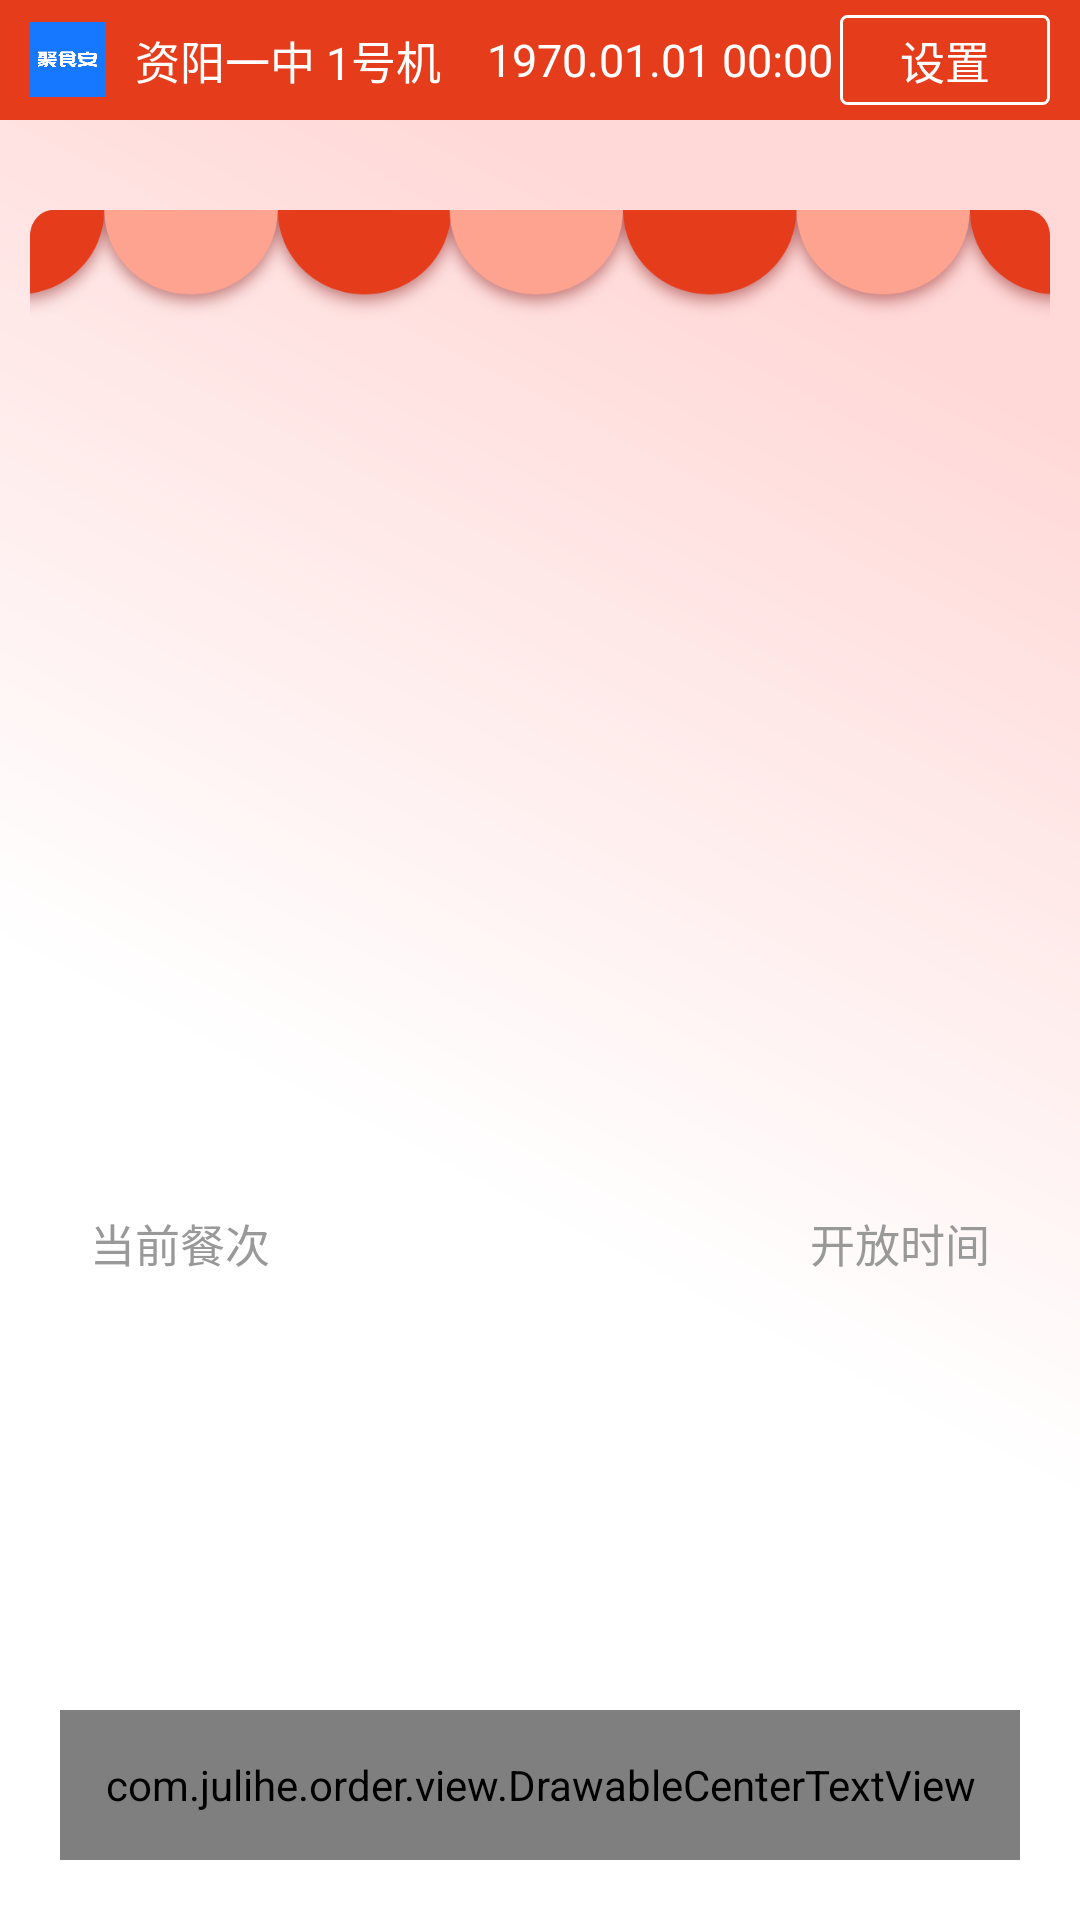

Write the Android layout XML for this screen, with the resource values it uses.
<!-- AndroidManifest.xml: application theme Theme.OrderPad -->
<!-- res/layout/activity_set_meal.xml -->
<?xml version="1.0" encoding="utf-8"?>
<LinearLayout xmlns:android="http://schemas.android.com/apk/res/android"
    xmlns:app="http://schemas.android.com/apk/res-auto"
    xmlns:tools="http://schemas.android.com/tools"
    android:layout_width="match_parent"
    android:layout_height="match_parent"
    android:orientation="vertical"
    android:background="@drawable/bg_por"
    tools:context=".ui.meal.SetMealActivity">

    <include
        android:id="@+id/set_meal_title"
        layout="@layout/lagout_title" />

    <RelativeLayout
        android:layout_width="match_parent"
        android:layout_height="0dp"
        android:layout_gravity="center_horizontal"
        android:layout_marginStart="10dp"
        android:layout_marginTop="30dp"
        android:layout_marginEnd="10dp"
        android:layout_weight="1"
        android:background="@drawable/all_back"
        android:elevation="10dp"
        android:orientation="vertical">

        <TextView
            android:id="@+id/set_canteen"
            android:layout_width="wrap_content"
            android:layout_height="wrap_content"
            android:layout_centerHorizontal="true"
            android:layout_marginTop="60dp"
            android:textColor="@color/color_333333"
            android:textSize="50sp"
            tools:text="第一食堂" />

        <TextView
            android:id="@+id/set_window_1"
            android:layout_width="wrap_content"
            android:layout_height="wrap_content"
            android:layout_centerHorizontal="true"
            android:layout_gravity="center_horizontal"
            android:layout_marginTop="180dp"
            android:textColor="@color/color_e53c1c"
            android:textSize="85sp"
            tools:text="8号窗口" />

        <LinearLayout
            android:layout_width="match_parent"
            android:layout_height="match_parent"
            android:layout_below="@id/set_window_1"
            android:layout_marginTop="40dp"
            android:layout_marginBottom="20dp"
            android:orientation="horizontal"
            android:paddingStart="20dp"
            android:paddingEnd="20dp">

            <LinearLayout
                android:layout_width="0dp"
                android:layout_height="match_parent"
                android:layout_weight="1"
                android:orientation="vertical">

                <TextView
                    android:layout_width="wrap_content"
                    android:layout_height="wrap_content"
                    android:text="当前餐次"
                    android:textColor="@color/color_999999"
                    android:textSize="15sp" />

                <TextView
                    android:id="@+id/meal"
                    android:layout_width="wrap_content"
                    android:layout_height="40dp"
                    android:layout_marginTop="20dp"
                    android:textColor="@color/color_333333"
                    android:textSize="30sp"
                    tools:text="午餐" />
            </LinearLayout>

            <LinearLayout
                android:layout_width="0dp"
                android:layout_height="match_parent"
                android:layout_weight="2"
                android:gravity="right"
                android:orientation="vertical">

                <TextView
                    android:layout_width="wrap_content"
                    android:layout_height="wrap_content"
                    android:text="开放时间"
                    android:textColor="@color/color_999999"
                    android:textSize="15sp" />

                <TextView
                    android:id="@+id/time"
                    android:layout_width="wrap_content"
                    android:layout_height="40dp"
                    android:layout_centerHorizontal="true"
                    android:layout_marginTop="20dp"
                    android:textColor="@color/color_333333"
                    android:textSize="30sp"
                    tools:text="11:00~12:00" />
            </LinearLayout>

        </LinearLayout>

    </RelativeLayout>

    <LinearLayout
        android:layout_width="match_parent"
        android:layout_height="wrap_content"
        android:layout_marginTop="20dp"
        android:layout_marginBottom="20dp"
        android:orientation="horizontal"
        android:layout_marginStart="20dp"
        android:layout_marginEnd="20dp"
        >
        <Button
            android:id="@+id/btn_nfc"
            android:layout_width="0dp"
            android:layout_weight="1"
            android:layout_height="75dp"
            android:background="@drawable/scan"
            android:visibility="gone"
            android:layout_marginEnd="50dp"
            />

        <com.julihe.order.view.DrawableCenterTextView
            android:id="@+id/btn_scan"
            android:layout_width="0dp"
            android:layout_height="50dp"
            android:layout_weight="1"
            android:background="@drawable/scan_bg"
            android:text="刷 脸 取 餐"
            android:gravity="center"
            android:drawablePadding="10dp"
            android:drawableStart="@drawable/btn_scanbg_icon"
            android:textColor="@color/white"
            android:textSize="25sp" />
    </LinearLayout>
</LinearLayout>
<!-- res/layout/lagout_title.xml (included above) -->
<?xml version="1.0" encoding="utf-8"?>
<LinearLayout xmlns:android="http://schemas.android.com/apk/res/android"
    android:layout_width="match_parent"
    android:layout_height="40dp"
    xmlns:tools="http://schemas.android.com/tools"
    android:gravity="center_vertical"
    android:background="@drawable/title_bg"
    android:paddingStart="10dp"
    android:paddingEnd="10dp"
    >

    <ImageView
        android:id="@+id/title_logo"
        android:layout_width="25dp"
        android:layout_height="25dp"
        android:src="@mipmap/icon"
        />

    <TextView
        android:id="@+id/title_name"
        android:layout_width="0dp"
        android:layout_weight="1"
        android:layout_height="match_parent"
        android:layout_marginStart="10dp"
        android:textSize="15sp"
        android:textColor="@color/white"
        android:gravity="center_vertical"
        tools:text="资阳一中 1号机"
        />

    <TextClock
        android:layout_width="0dp"
        android:layout_weight="1"
        android:layout_height="match_parent"
        android:textSize="15sp"
        android:textColor="@color/white"
        android:gravity="center_vertical"
        android:format12Hour="yyyy.MM.dd HH:mm"
        android:format24Hour="yyyy.MM.dd HH:mm"/>


    <Button
        android:id="@+id/title_setting"
        android:layout_width="70dp"
        android:layout_height="30dp"
        android:background="@drawable/bg_login_white_stroke"
        android:gravity="center"
        android:text="设置"
        android:textColor="@color/white"
        android:textSize="15sp" />
</LinearLayout>
<!-- resources referenced by this layout -->
<resources>
  <color name="color_999999">#999999</color>
  <color name="white">#FFFFFFFF</color>
  <!-- drawable all_back: png bitmap (drawable-xxhdpi, 57199 bytes) -->
  <!-- drawable bg_login_white_stroke (drawable) -->
  <?xml version="1.0" encoding="utf-8"?>
  <shape xmlns:android="http://schemas.android.com/apk/res/android"
    android:shape="rectangle">
  
    
    <corners android:radius="2dp" />
  
    
  
    <stroke
        android:width="1dp"
        android:color="@color/white"
        />
  
  </shape>
  <!-- drawable bg_por: png bitmap (drawable-xxhdpi, 41521 bytes) -->
  <!-- drawable btn_scanbg_icon: png bitmap (drawable-xxhdpi, 1016 bytes) -->
  <!-- drawable scan: png bitmap (drawable-xxhdpi, 8941 bytes) -->
  <!-- drawable scan_bg (drawable) -->
  <?xml version="1.0" encoding="utf-8"?>
  <shape xmlns:android="http://schemas.android.com/apk/res/android">
      <gradient
          android:angle="0"
          android:endColor="#E2401F"
          android:startColor="#FF6F51"
          android:type="linear" />
      
      <corners android:radius="8dp" />
  </shape>
  <!-- drawable title_bg: png bitmap (drawable-xxhdpi, 528 bytes) -->
  <!-- mipmap icon: png bitmap (mipmap-xxhdpi, 9837 bytes) -->
  <style name="Theme.OrderPad" parent="Theme.MaterialComponents.DayNight.DarkActionBar">
          
          <item name="colorPrimary">@color/purple_500</item>
          <item name="colorPrimaryVariant">@color/purple_700</item>
          <item name="colorOnPrimary">@color/white</item>
          
          <item name="colorSecondary">@color/teal_200</item>
          <item name="colorSecondaryVariant">@color/teal_700</item>
          <item name="colorOnSecondary">@color/black</item>
          
          <item name="android:statusBarColor" tools:targetApi="l">?attr/colorPrimaryVariant</item>
          
      </style>
  <color name="purple_500">#FF6200EE</color>
  <color name="purple_700">#FF3700B3</color>
  <color name="teal_200">#FF03DAC5</color>
  <color name="teal_700">#FF018786</color>
  <color name="black">#FF000000</color>
</resources>
